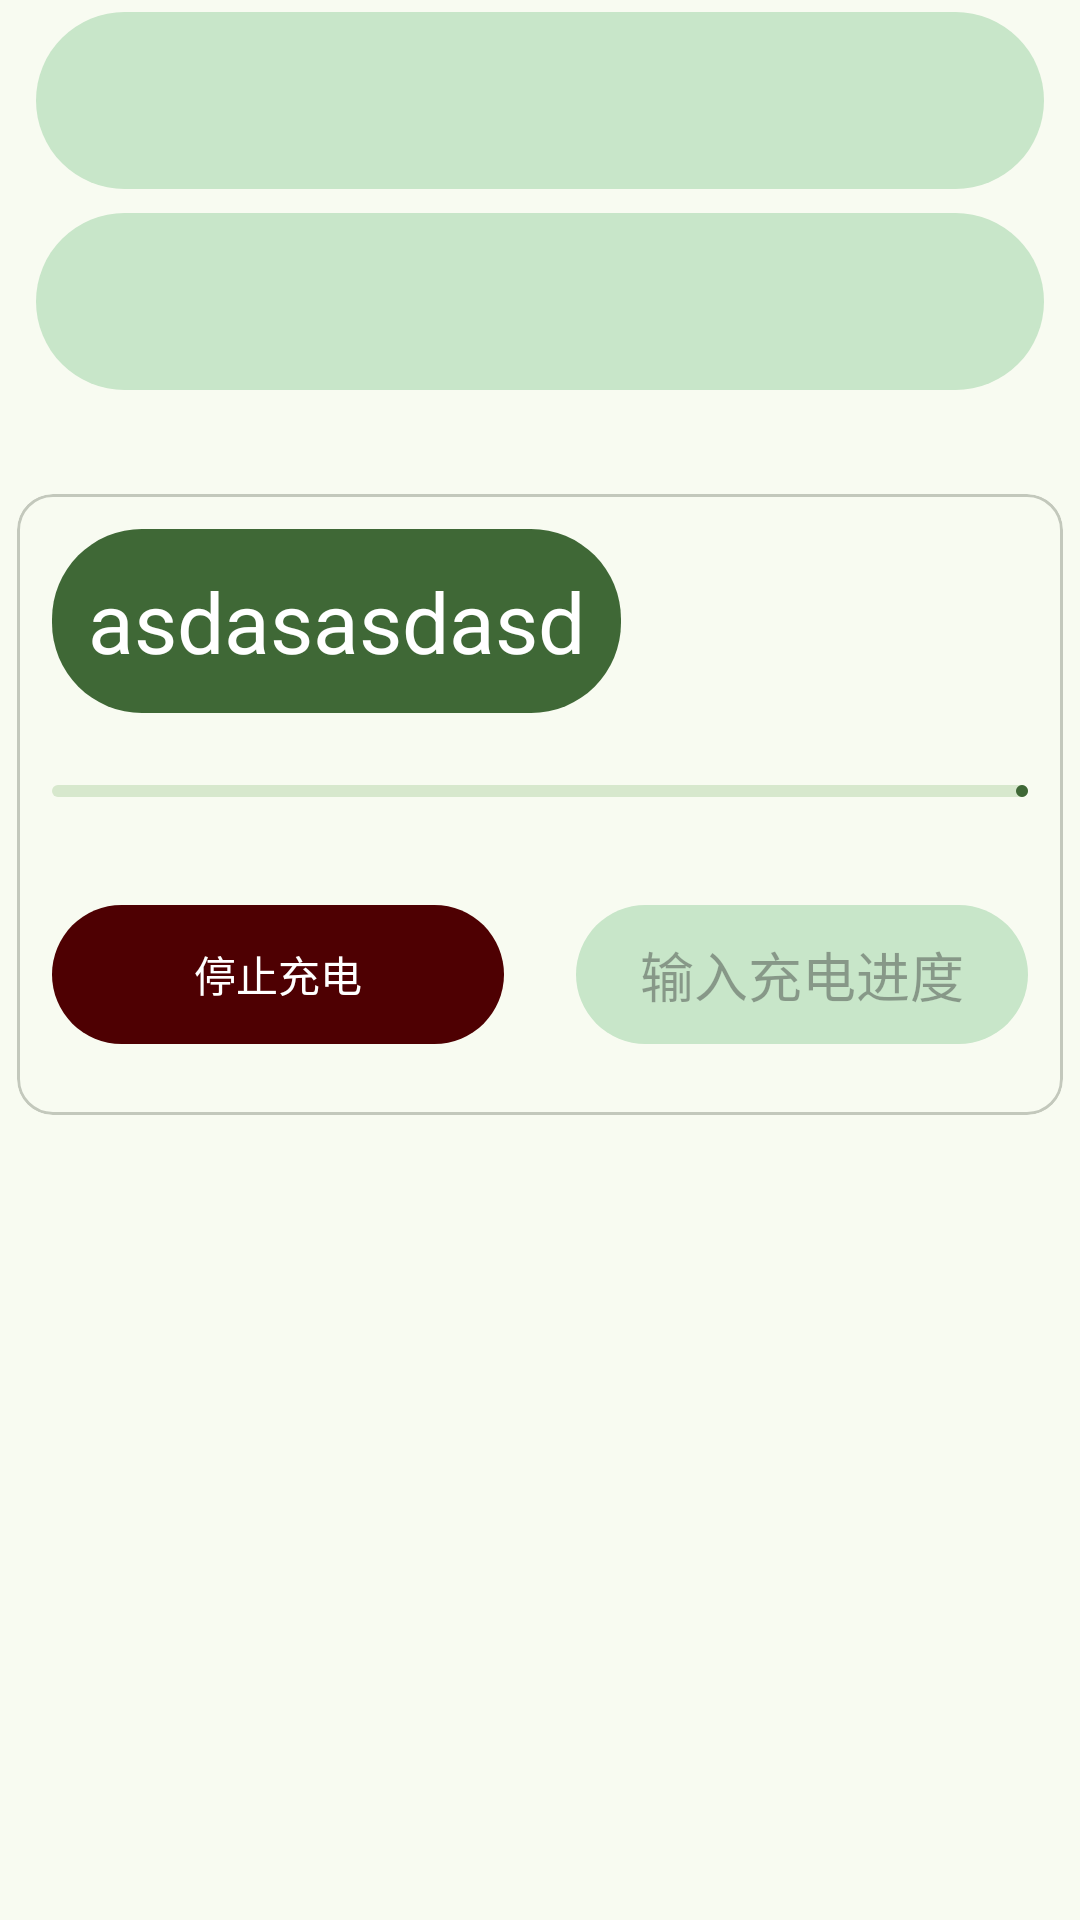

Write the Android layout XML for this screen, with the resource values it uses.
<!-- AndroidManifest.xml: application theme AppTheme -->
<!-- res/layout/fragment_personal_zzh.xml -->
<?xml version="1.0" encoding="utf-8"?>
<layout xmlns:android="http://schemas.android.com/apk/res/android"
    xmlns:tools="http://schemas.android.com/tools"
    xmlns:app="http://schemas.android.com/apk/res-auto">

    <data>

    </data>

    <LinearLayout
        android:orientation="vertical"
        android:layout_width="match_parent"
        android:layout_height="match_parent"
        tools:context=".fragment.zzh_PersonalFragment">

        <TextView
            android:id="@+id/username"
            android:background="@drawable/e1"
            android:padding="20dp"
            android:gravity="center"
            android:layout_marginVertical="4dp"
            android:layout_marginHorizontal="12dp"
            android:layout_width="match_parent"
            android:layout_height="wrap_content"/>

        <TextView
            android:id="@+id/password"
            android:background="@drawable/e1"
            android:padding="20dp"
            android:gravity="center"
            android:layout_marginVertical="4dp"
            android:layout_marginHorizontal="12dp"
            android:layout_width="match_parent"
            android:layout_height="wrap_content"/>

        <com.google.android.material.card.MaterialCardView
            android:layout_marginTop="24dp"
            app:cardUseCompatPadding="true"
            android:layout_width="match_parent"
            android:layout_height="wrap_content">

            <LinearLayout
                android:orientation="vertical"
                android:layout_width="match_parent"
                android:layout_height="match_parent">

                <TextView
                    android:id="@+id/chepaohao"
                    android:textSize="28sp"
                    android:text="asdasasdasd"
                    android:background="@drawable/e1"
                    android:backgroundTint="?colorPrimary"
                    android:textColor="#ffffff"
                    android:padding="12dp"
                    android:layout_margin="12dp"
                    android:layout_width="wrap_content"
                    android:layout_height="wrap_content"/>

                <com.google.android.material.progressindicator.LinearProgressIndicator
                    android:id="@+id/progress"
                    android:layout_width="match_parent"
                    android:layout_height="wrap_content"
                    android:layout_marginVertical="12dp"
                    android:layout_marginHorizontal="12dp"
                    />

                <LinearLayout
                    android:orientation="horizontal"
                    android:layout_marginVertical="24dp"
                    android:layout_width="match_parent"
                    android:layout_height="wrap_content">

                    <TextView
                        android:id="@+id/stop"
                        android:text="停止充电"
                        android:background="@drawable/e1"
                        android:padding="10dp"
                        android:backgroundTint="@color/md_theme_error_highContrast"
                        android:textColor="#ffffff"
                        android:layout_width="0dp"
                        android:layout_weight="1"
                        android:gravity="center"
                        android:layout_marginHorizontal="12dp"
                        android:layout_height="match_parent"/>

                    <EditText
                        android:id="@+id/editProgress"
                        android:hint="输入充电进度"
                        android:padding="10dp"
                        android:inputType="number"
                        android:gravity="center"
                        android:background="@drawable/e1"
                        android:layout_width="0dp"
                        android:layout_marginHorizontal="12dp"
                        android:layout_weight="1"
                        android:imeOptions="actionDone"
                        android:layout_height="match_parent"/>

                </LinearLayout>

            </LinearLayout>

        </com.google.android.material.card.MaterialCardView>

    </LinearLayout>
</layout>
<!-- resources referenced by this layout -->
<resources>
  <color name="md_theme_error_highContrast">#4E0002</color>
  <!-- drawable e1 (drawable) -->
  <?xml version="1.0" encoding="utf-8"?>
  
  <shape xmlns:android="http://schemas.android.com/apk/res/android"
      android:shape="rectangle">
      <corners android:radius="30dp" />
      <solid android:color="#C8E6C9" />
  </shape>
  <color name="md_theme_primary">#3F6836</color>
  <color name="md_theme_onPrimary">#FFFFFF</color>
  <color name="md_theme_primaryContainer">#C0EFB0</color>
  <color name="md_theme_onPrimaryContainer">#002200</color>
  <color name="md_theme_secondary">#54634E</color>
  <color name="md_theme_onSecondary">#FFFFFF</color>
  <color name="md_theme_secondaryContainer">#D7E8CD</color>
  <color name="md_theme_onSecondaryContainer">#121F0E</color>
  <color name="md_theme_tertiary">#386569</color>
  <color name="md_theme_onTertiary">#FFFFFF</color>
  <color name="md_theme_tertiaryContainer">#BCEBEE</color>
  <color name="md_theme_onTertiaryContainer">#002022</color>
  <color name="md_theme_error">#BA1A1A</color>
  <color name="md_theme_onError">#FFFFFF</color>
  <color name="md_theme_errorContainer">#FFDAD6</color>
  <color name="md_theme_onErrorContainer">#410002</color>
  <color name="md_theme_background">#F8FBF1</color>
  <color name="md_theme_onBackground">#191D17</color>
  <color name="md_theme_surface">#F8FBF1</color>
  <color name="md_theme_onSurface">#191D17</color>
  <color name="md_theme_surfaceVariant">#DFE4D8</color>
  <color name="md_theme_onSurfaceVariant">#43483F</color>
  <color name="md_theme_outline">#73796E</color>
  <color name="md_theme_outlineVariant">#C3C8BC</color>
  <color name="md_theme_inverseSurface">#2E322B</color>
  <color name="md_theme_inverseOnSurface">#EFF2E8</color>
  <color name="md_theme_inversePrimary">#A4D396</color>
  <color name="md_theme_primaryFixed">#C0EFB0</color>
  <color name="md_theme_onPrimaryFixed">#002200</color>
  <color name="md_theme_primaryFixedDim">#A4D396</color>
  <color name="md_theme_onPrimaryFixedVariant">#285021</color>
  <color name="md_theme_secondaryFixed">#D7E8CD</color>
  <color name="md_theme_onSecondaryFixed">#121F0E</color>
  <color name="md_theme_secondaryFixedDim">#BBCBB2</color>
  <color name="md_theme_onSecondaryFixedVariant">#3C4B37</color>
  <color name="md_theme_tertiaryFixed">#BCEBEE</color>
  <color name="md_theme_onTertiaryFixed">#002022</color>
  <color name="md_theme_tertiaryFixedDim">#A0CFD2</color>
  <color name="md_theme_onTertiaryFixedVariant">#1E4D51</color>
  <color name="md_theme_surfaceDim">#D8DBD2</color>
  <color name="md_theme_surfaceBright">#F8FBF1</color>
  <color name="md_theme_surfaceContainerLowest">#FFFFFF</color>
  <color name="md_theme_surfaceContainerLow">#F2F5EB</color>
  <color name="md_theme_surfaceContainer">#ECEFE5</color>
  <color name="md_theme_surfaceContainerHigh">#E6E9E0</color>
  <color name="md_theme_surfaceContainerHighest">#E1E4DA</color>
</resources>
